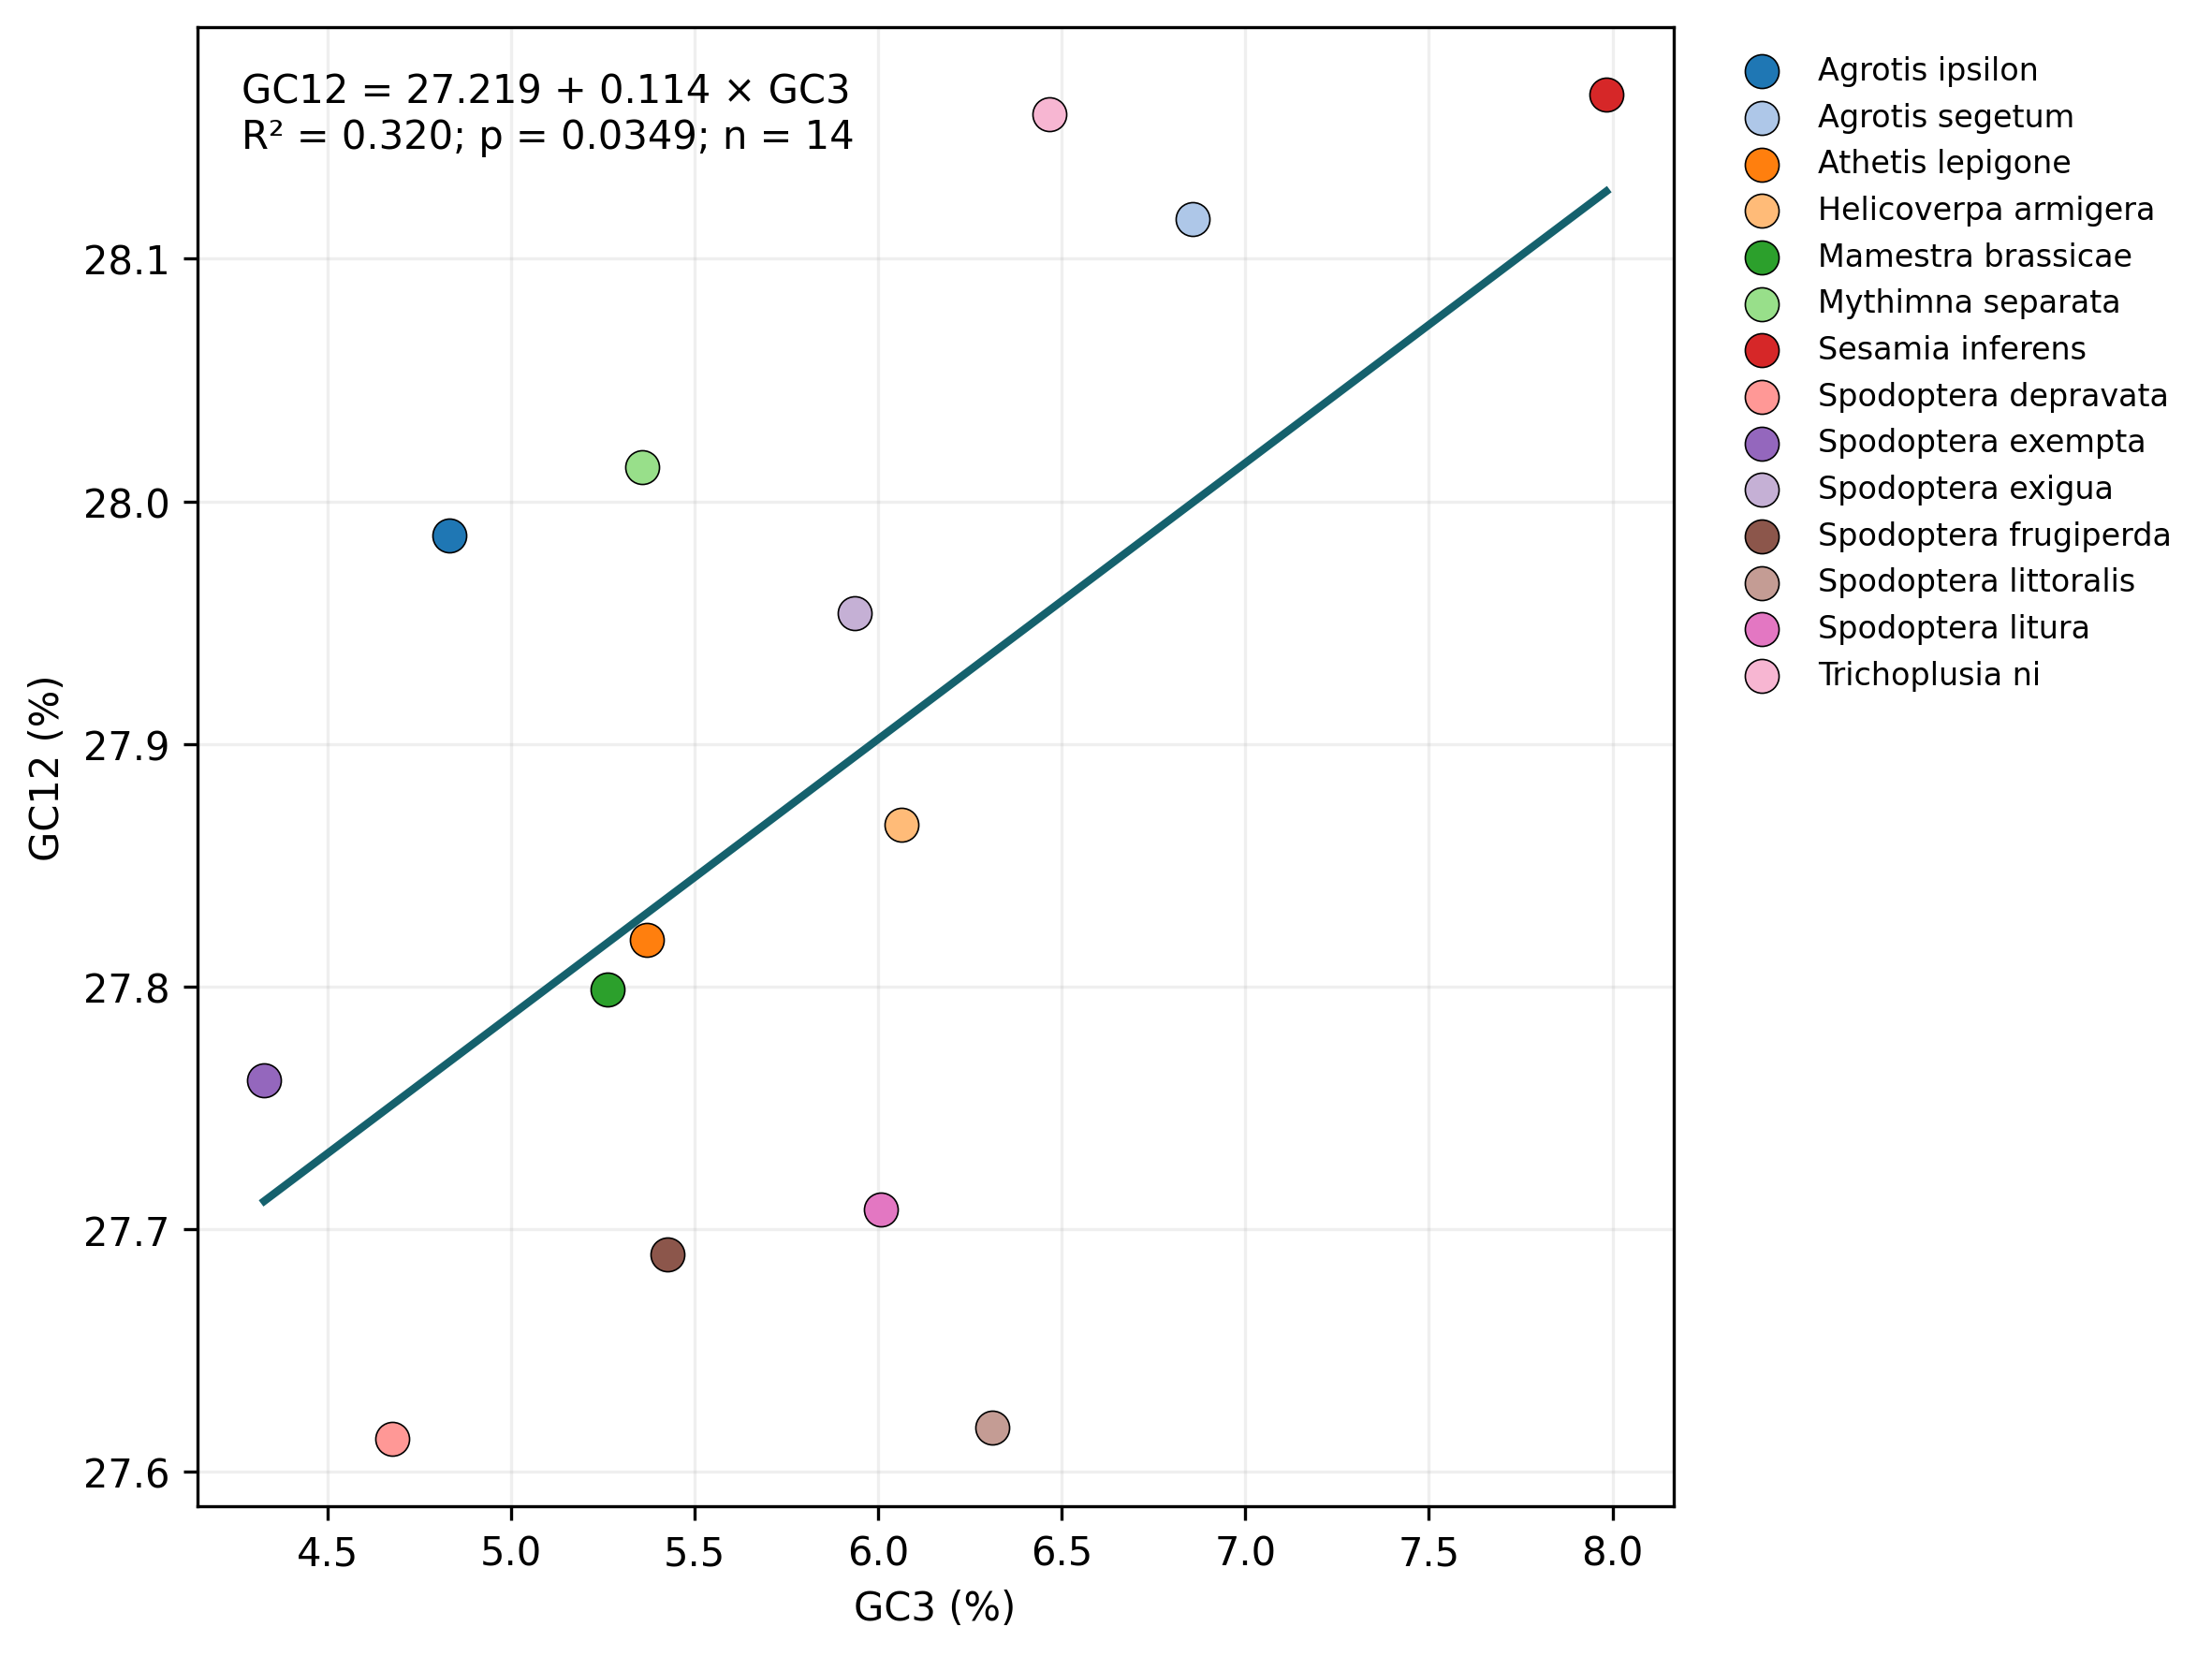

Values plotted in this chart, from the file beside it:
species	GC3	GC12
Agrotis ipsilon	4.831	27.99
Agrotis segetum	6.856	28.12
Athetis lepigone	5.37	27.82
Helicoverpa armigera	6.062	27.87
Mamestra brassicae	5.262	27.8
Mythimna separata	5.357	28.01
Sesamia inferens	7.983	28.17
Spodoptera depravata	4.676	27.61
Spodoptera exempta	4.327	27.76
Spodoptera exigua	5.934	27.95
Spodoptera frugiperda	5.424	27.69
Spodoptera littoralis	6.31	27.62
Spodoptera litura	6.008	27.71
Trichoplusia ni	6.466	28.16
